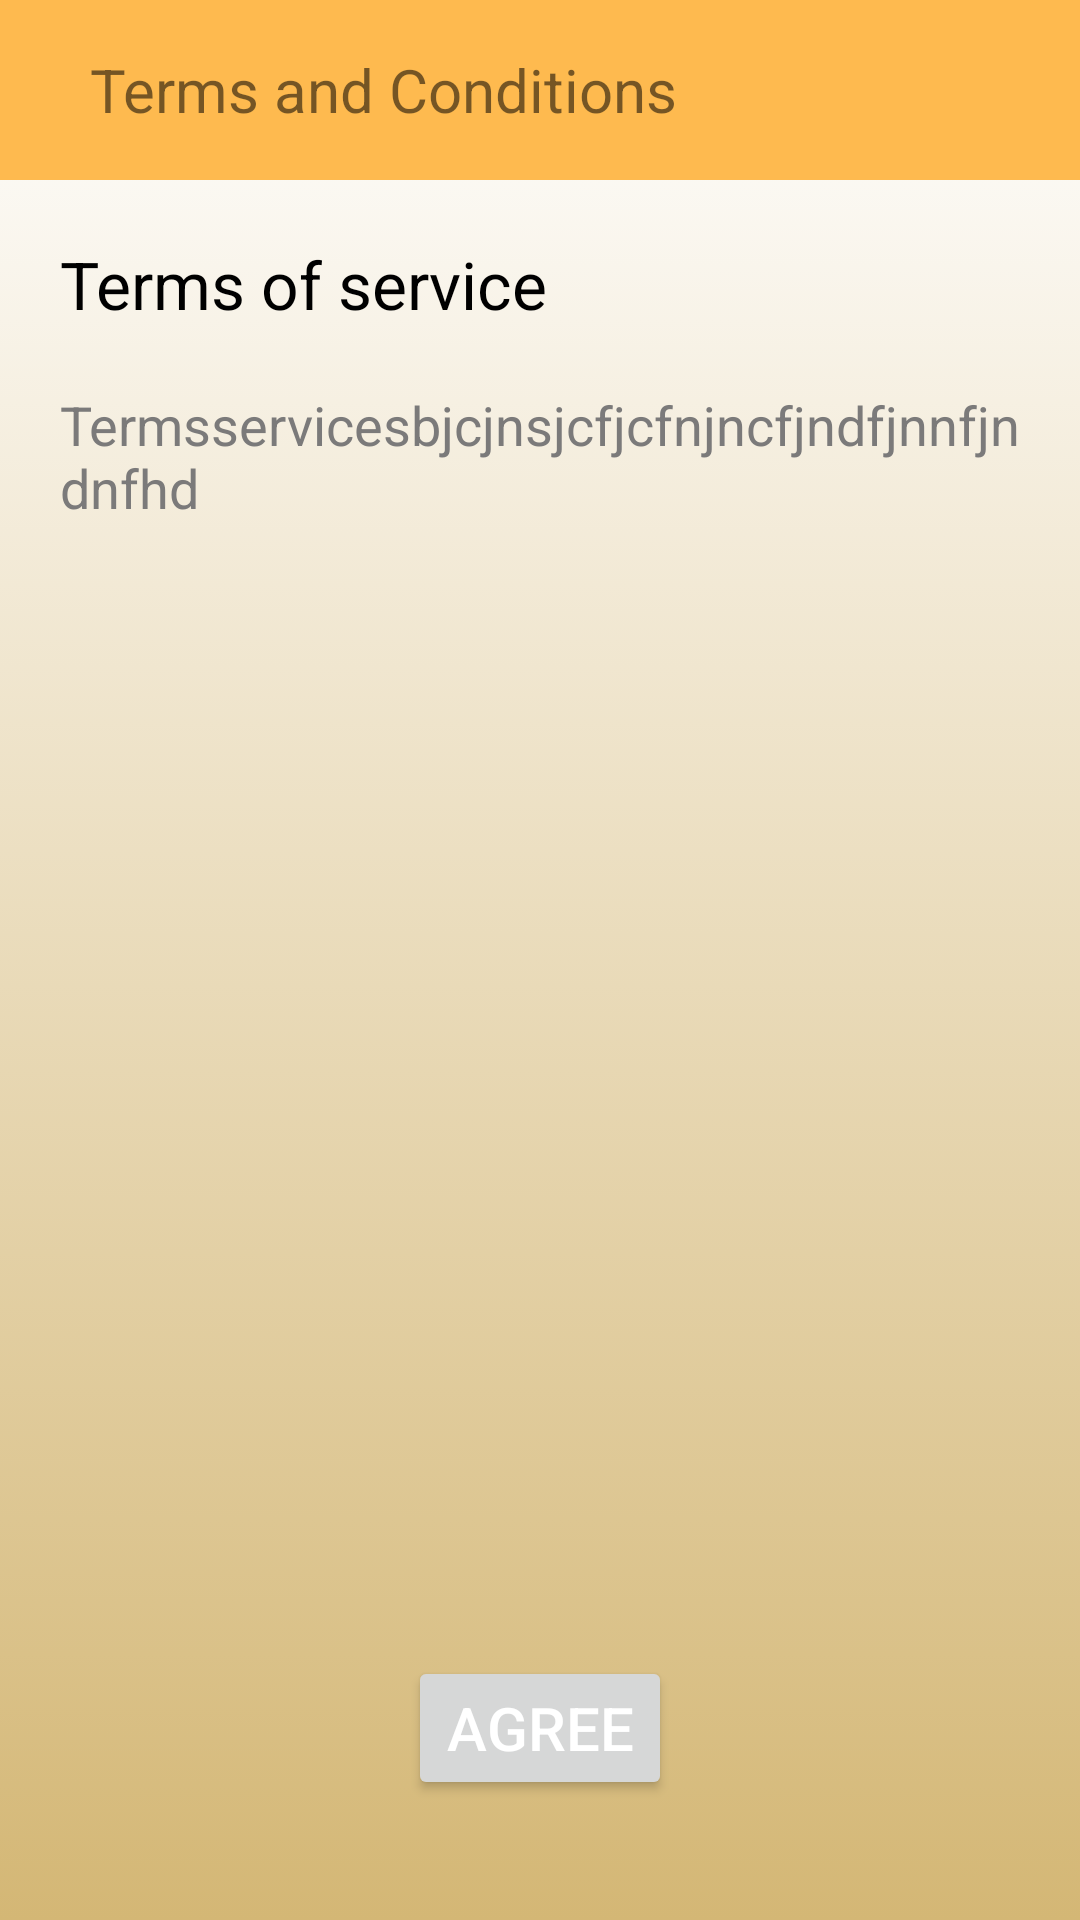

Here is an Android app screen rendered from its layout file. Give the layout XML and the strings, colors and styles it references.
<!-- AndroidManifest.xml: application theme Theme.SignUp -->
<!-- res/layout/tandc_layout.xml -->
<?xml version="1.0" encoding="utf-8"?>
<RelativeLayout xmlns:android="http://schemas.android.com/apk/res/android"
    android:layout_width="match_parent"
    android:layout_height="match_parent"
    xmlns:app="http://schemas.android.com/apk/res-auto"
    android:background="@drawable/gradient_bg">

    <LinearLayout
        android:layout_width="match_parent"
        android:layout_height="60dp"
        android:id="@+id/tc_lLayout1"
        android:background="#feba4f"
        android:paddingLeft="20dp"
        android:gravity="center_vertical"
        android:orientation="horizontal">

        <ImageView
            android:layout_width="wrap_content"
            android:layout_height="wrap_content"
            android:id="@+id/back_tc"
            android:src="@drawable/back_icon"/>

        <TextView
            android:layout_width="wrap_content"
            android:layout_height="wrap_content"
            android:text="Terms and Conditions"
            android:layout_marginLeft="10dp"
            android:textSize="20sp"/>

    </LinearLayout>

    <TextView
        android:layout_width="wrap_content"
        android:layout_height="wrap_content"
        android:id="@+id/ts_head"
        android:text="Terms of service"
        android:layout_marginTop="20dp"
        android:layout_marginLeft="20dp"
        android:layout_below="@+id/tc_lLayout1"
        android:textSize="22sp"
        android:textColor="@color/black"/>

    <TextView
        android:layout_width="wrap_content"
        android:layout_height="wrap_content"
        android:id="@+id/ts_content"
        android:text="Termsservicesbjcjnsjcfjcfnjncfjndfjnnfjndnfhd"
        android:layout_marginTop="20dp"
        android:layout_marginLeft="20dp"
        android:layout_marginRight="20dp"
        android:layout_below="@+id/ts_head"
        android:textSize="18sp"
        android:textColor="#7B7A7A"/>

    <LinearLayout
        android:layout_width="match_parent"
        android:layout_height="wrap_content"
        android:layout_below="@+id/ts_content"
        android:orientation="vertical"
        android:gravity="bottom"
        android:layout_alignParentBottom="true">

        <Button
            android:id="@+id/agree_btn"
            android:layout_width="wrap_content"
            android:layout_height="wrap_content"
            android:layout_gravity="center_horizontal"
            android:layout_marginBottom="40dp"
            android:text="AGREE"
            android:textSize="20sp"
            android:textColor="@color/white"/>

    </LinearLayout>


</RelativeLayout>
<!-- resources referenced by this layout -->
<resources>
  <color name="black">#FF000000</color>
  <color name="white">#FFFFFFFF</color>
  <!-- drawable gradient_bg (drawable) -->
  <?xml version="1.0" encoding="utf-8"?>
  <selector xmlns:android="http://schemas.android.com/apk/res/android">
     <item>
         <shape>
             <gradient
                 android:angle="90"
                 android:startColor="#d4b775"
                 android:endColor="#ffffff"
                 android:type="linear"/>
         </shape>
     </item>
  </selector>
  <style name="Theme.SignUp" parent="Theme.MaterialComponents.DayNight.NoActionBar">
          
          
          <item name="colorPrimary">@color/color1</item>
          <item name="colorPrimaryVariant">@color/color2</item>
          <item name="colorOnPrimary">@color/white</item>
  
          
          <item name="colorSecondary">@color/color2</item>
          <item name="colorSecondaryVariant">@color/color3</item>
          <item name="colorOnSecondary">@color/black</item>
  
          
          <item name="android:statusBarColor">#F8AB52</item>
  
      </style>
  <color name="color1">#FC9C2C</color>
  <color name="color2">#FEBA4F</color>
  <color name="color3">#D4B775</color>
</resources>
